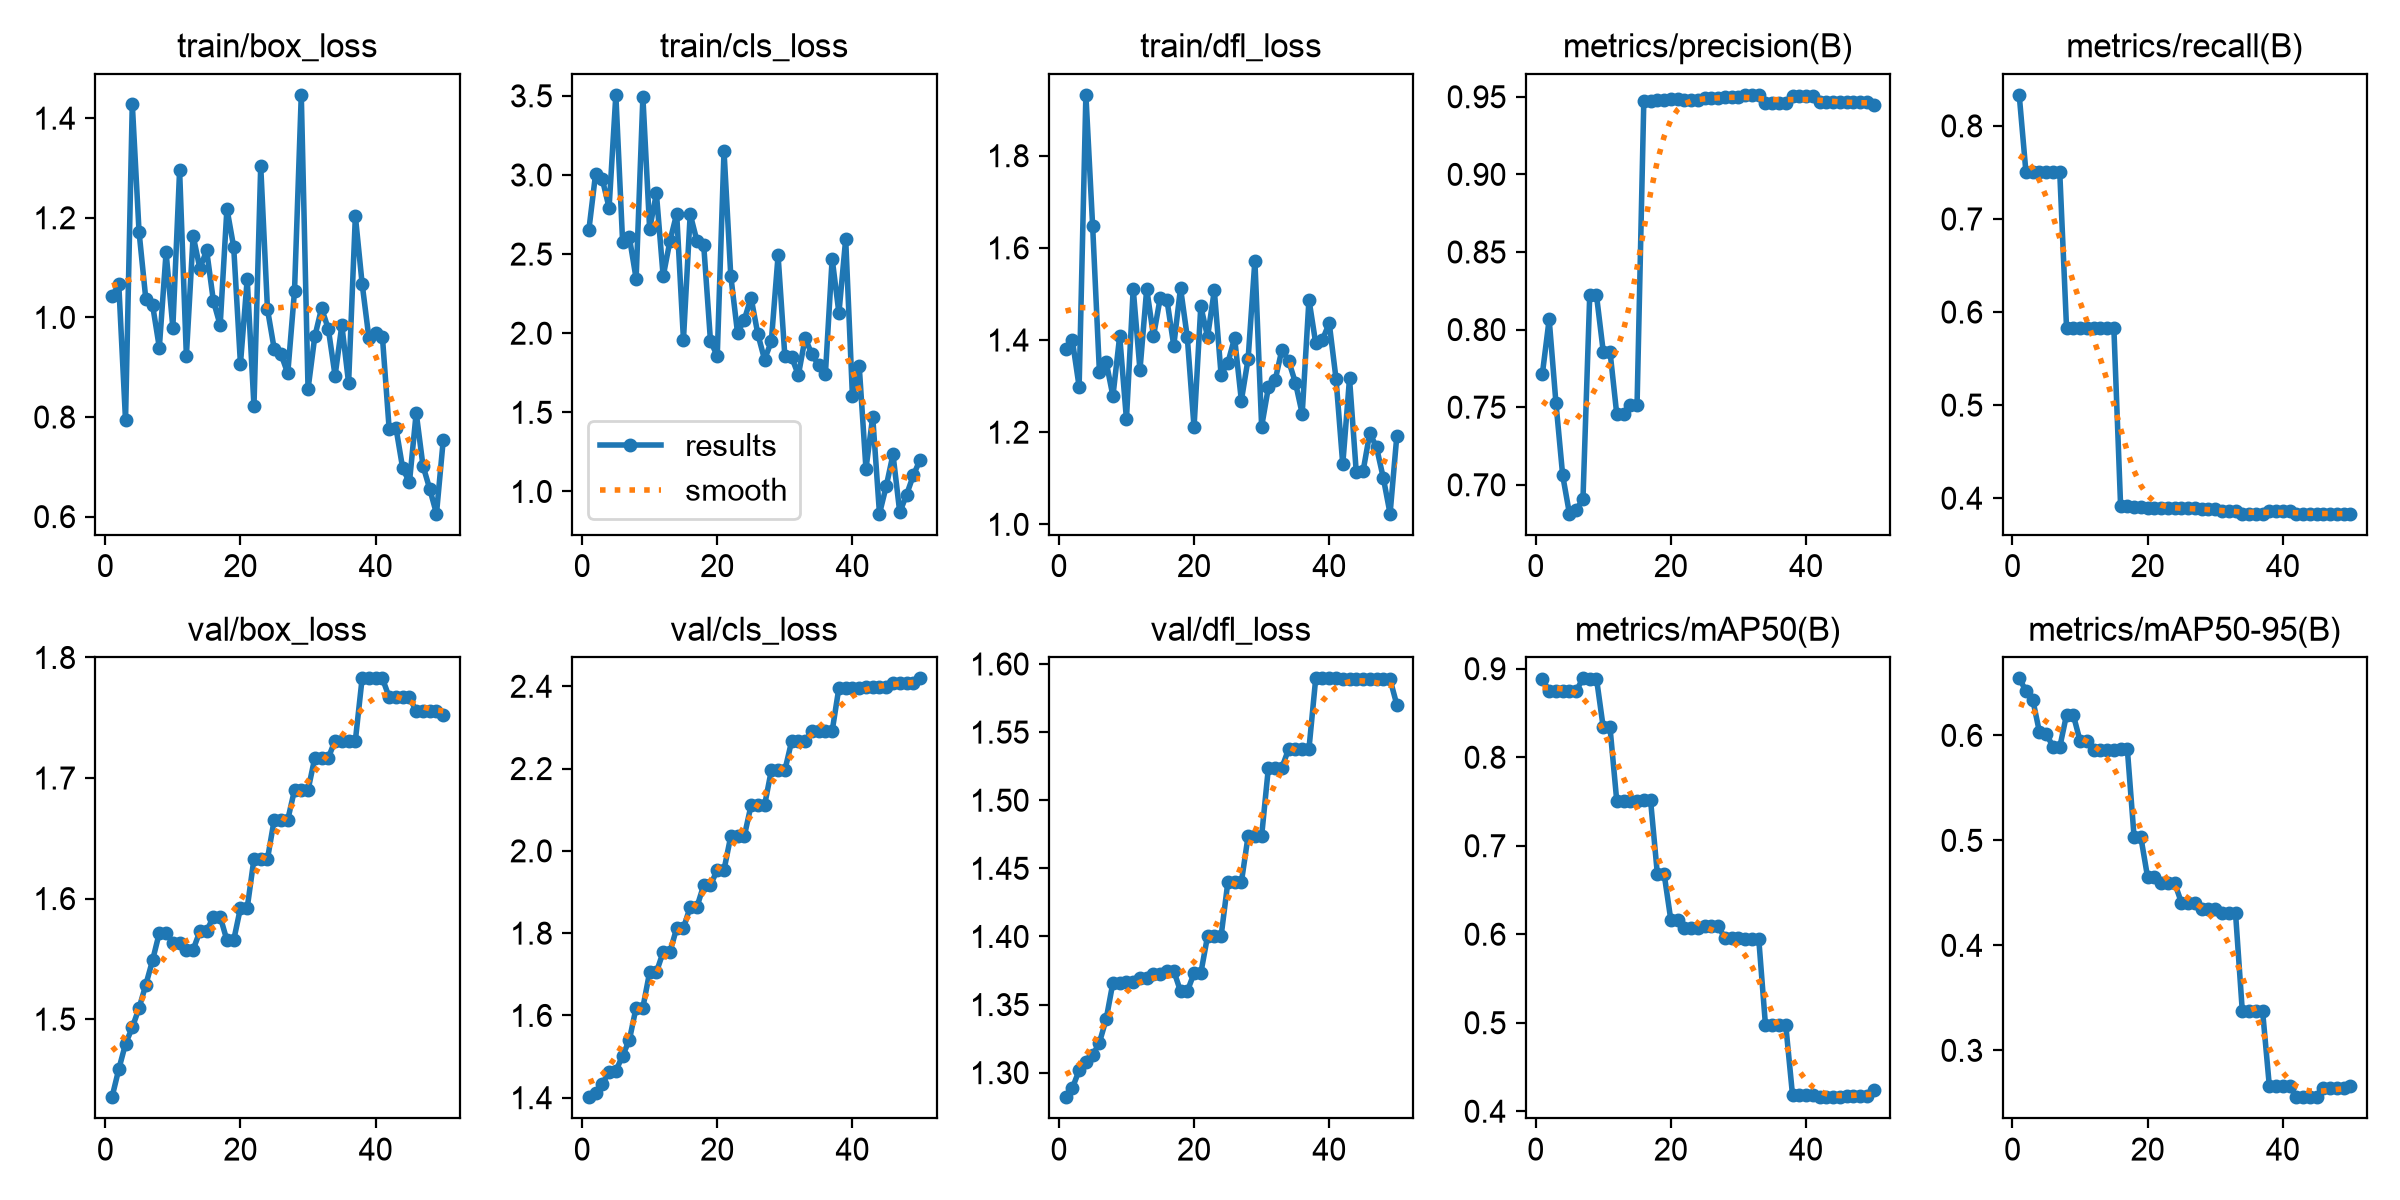

Source data for this figure (header and first rows):
epoch, time, train/box_loss, train/cls_loss, train/dfl_loss, metrics/precision(B), metrics/recall(B), metrics/mAP50(B), metrics/mAP50-95(B), val/box_loss, val/cls_loss, val/dfl_loss, lr/pg0, lr/pg1, lr/pg2
1, 22.72, 1.042, 2.649, 1.38, 0.7716, 0.8333, 0.8885, 0.6543, 1.435, 1.401, 1.282, 0, 0, 0
2, 40.89, 1.067, 3.006, 1.399, 0.8066, 0.75, 0.8746, 0.6424, 1.458, 1.412, 1.289, 1.16644e-06, 1.16644e-06, 1.16644e-06
3, 56.55, 0.7935, 2.973, 1.299, 0.7529, 0.75, 0.8743, 0.6341, 1.479, 1.434, 1.302, 2.28575e-06, 2.28575e-06, 2.28575e-06
4, 68.22, 1.429, 2.793, 1.932, 0.706, 0.75, 0.8747, 0.603, 1.493, 1.463, 1.308, 3.35794e-06, 3.35794e-06, 3.35794e-06
5, 79.14, 1.172, 3.506, 1.647, 0.6814, 0.75, 0.875, 0.6013, 1.509, 1.465, 1.313, 4.38301e-06, 4.38301e-06, 4.38301e-06
6, 90.2, 1.037, 2.578, 1.331, 0.6839, 0.75, 0.875, 0.5894, 1.528, 1.502, 1.322, 5.36095e-06, 5.36095e-06, 5.36095e-06
7, 101.2, 1.025, 2.606, 1.352, 0.6908, 0.75, 0.8891, 0.5888, 1.549, 1.54, 1.339, 6.29177e-06, 6.29177e-06, 6.29177e-06
8, 112.1, 0.9395, 2.345, 1.278, 0.8221, 0.5833, 0.889, 0.6196, 1.572, 1.619, 1.366, 7.17546e-06, 7.17546e-06, 7.17546e-06
9, 125.6, 1.131, 3.493, 1.409, 0.8221, 0.5833, 0.889, 0.6196, 1.572, 1.619, 1.366, 8.01203e-06, 8.01203e-06, 8.01203e-06
10, 137.2, 0.9796, 2.659, 1.228, 0.7859, 0.5833, 0.8336, 0.5947, 1.563, 1.705, 1.367, 8.80148e-06, 8.80148e-06, 8.80148e-06
11, 148.5, 1.295, 2.883, 1.511, 0.7859, 0.5833, 0.8336, 0.5947, 1.563, 1.705, 1.367, 9.5438e-06, 9.5438e-06, 9.5438e-06
12, 160.2, 0.9226, 2.359, 1.335, 0.7455, 0.5833, 0.7505, 0.5864, 1.558, 1.754, 1.37, 1.0239e-05, 1.0239e-05, 1.0239e-05
13, 171.2, 1.164, 2.582, 1.511, 0.7455, 0.5833, 0.7505, 0.5864, 1.558, 1.754, 1.37, 1.08871e-05, 1.08871e-05, 1.08871e-05
14, 184.6, 1.098, 2.755, 1.408, 0.7511, 0.5833, 0.7506, 0.5865, 1.573, 1.812, 1.372, 1.1488e-05, 1.1488e-05, 1.1488e-05
15, 195.6, 1.135, 1.959, 1.492, 0.7511, 0.5833, 0.7506, 0.5865, 1.573, 1.812, 1.372, 1.20418e-05, 1.20418e-05, 1.20418e-05
16, 206.7, 1.033, 2.752, 1.486, 0.947, 0.3916, 0.7514, 0.5866, 1.585, 1.864, 1.375, 1.25486e-05, 1.25486e-05, 1.25486e-05
17, 217.8, 0.9843, 2.583, 1.388, 0.947, 0.3916, 0.7514, 0.5866, 1.585, 1.864, 1.375, 1.30081e-05, 1.30081e-05, 1.30081e-05
18, 229.3, 1.218, 2.555, 1.513, 0.9478, 0.3905, 0.6685, 0.5029, 1.565, 1.917, 1.36, 1.34206e-05, 1.34206e-05, 1.34206e-05
19, 240.4, 1.141, 1.95, 1.406, 0.9478, 0.3905, 0.6685, 0.5029, 1.565, 1.917, 1.36, 1.37859e-05, 1.37859e-05, 1.37859e-05
20, 251.4, 0.9068, 1.857, 1.211, 0.9488, 0.3893, 0.616, 0.4647, 1.592, 1.954, 1.373, 1.41041e-05, 1.41041e-05, 1.41041e-05
21, 262.4, 1.077, 3.153, 1.474, 0.9488, 0.3893, 0.616, 0.4647, 1.592, 1.954, 1.373, 1.43752e-05, 1.43752e-05, 1.43752e-05
22, 273.4, 0.8221, 2.364, 1.407, 0.9479, 0.3897, 0.6067, 0.4594, 1.633, 2.036, 1.4, 1.45992e-05, 1.45992e-05, 1.45992e-05
23, 285.1, 1.304, 2.002, 1.508, 0.9479, 0.3897, 0.6067, 0.4594, 1.633, 2.036, 1.4, 1.4776e-05, 1.4776e-05, 1.4776e-05
24, 296, 1.016, 2.085, 1.325, 0.9479, 0.3897, 0.6067, 0.4594, 1.633, 2.036, 1.4, 1.49057e-05, 1.49057e-05, 1.49057e-05
25, 307, 0.9363, 2.225, 1.35, 0.949, 0.3891, 0.6091, 0.4406, 1.665, 2.11, 1.44, 1.49883e-05, 1.49883e-05, 1.49883e-05
26, 317.9, 0.926, 1.996, 1.405, 0.949, 0.3891, 0.6091, 0.4406, 1.665, 2.11, 1.44, 1.50238e-05, 1.50238e-05, 1.50238e-05
27, 328.8, 0.8876, 1.833, 1.269, 0.949, 0.3891, 0.6091, 0.4406, 1.665, 2.11, 1.44, 1.50121e-05, 1.50121e-05, 1.50121e-05
28, 339.9, 1.053, 1.949, 1.359, 0.95, 0.388, 0.5957, 0.4349, 1.69, 2.196, 1.474, 1.49533e-05, 1.49533e-05, 1.49533e-05
29, 351.7, 1.447, 2.491, 1.572, 0.95, 0.388, 0.5957, 0.4349, 1.69, 2.196, 1.474, 1.48474e-05, 1.48474e-05, 1.48474e-05
30, 362.9, 0.8561, 1.857, 1.212, 0.95, 0.388, 0.5957, 0.4349, 1.69, 2.196, 1.474, 1.46944e-05, 1.46944e-05, 1.46944e-05
31, 374, 0.9617, 1.85, 1.297, 0.9512, 0.3865, 0.5951, 0.4308, 1.717, 2.266, 1.524, 1.44942e-05, 1.44942e-05, 1.44942e-05
32, 385.4, 1.018, 1.735, 1.313, 0.9512, 0.3865, 0.5951, 0.4308, 1.717, 2.266, 1.524, 1.42469e-05, 1.42469e-05, 1.42469e-05
33, 396.5, 0.9769, 1.969, 1.379, 0.9512, 0.3865, 0.5951, 0.4308, 1.717, 2.266, 1.524, 1.39525e-05, 1.39525e-05, 1.39525e-05
34, 407.7, 0.883, 1.867, 1.354, 0.9459, 0.3833, 0.4972, 0.3377, 1.731, 2.291, 1.538, 1.3611e-05, 1.3611e-05, 1.3611e-05
35, 419.1, 0.9842, 1.798, 1.307, 0.9459, 0.3833, 0.4972, 0.3377, 1.731, 2.291, 1.538, 1.32223e-05, 1.32223e-05, 1.32223e-05
36, 430.4, 0.8683, 1.743, 1.24, 0.9459, 0.3833, 0.4972, 0.3377, 1.731, 2.291, 1.538, 1.27866e-05, 1.27866e-05, 1.27866e-05
37, 441.5, 1.204, 2.471, 1.488, 0.9459, 0.3833, 0.4972, 0.3377, 1.731, 2.291, 1.538, 1.23036e-05, 1.23036e-05, 1.23036e-05
38, 453, 1.068, 2.127, 1.393, 0.9502, 0.386, 0.4183, 0.2662, 1.783, 2.396, 1.589, 1.17736e-05, 1.17736e-05, 1.17736e-05
39, 464, 0.959, 2.594, 1.401, 0.9502, 0.386, 0.4183, 0.2662, 1.783, 2.396, 1.589, 1.11965e-05, 1.11965e-05, 1.11965e-05
40, 475.1, 0.9684, 1.602, 1.437, 0.9502, 0.386, 0.4183, 0.2662, 1.783, 2.396, 1.589, 1.05722e-05, 1.05722e-05, 1.05722e-05
41, 487.7, 0.9613, 1.793, 1.316, 0.9502, 0.386, 0.4183, 0.2662, 1.783, 2.396, 1.589, 9.9008e-06, 9.9008e-06, 9.9008e-06
42, 499, 0.776, 1.144, 1.13, 0.9463, 0.3833, 0.4158, 0.2554, 1.767, 2.398, 1.589, 9.18228e-06, 9.18228e-06, 9.18228e-06
43, 510.6, 0.7788, 1.471, 1.317, 0.9463, 0.3833, 0.4158, 0.2554, 1.767, 2.398, 1.589, 8.41663e-06, 8.41663e-06, 8.41663e-06
44, 521.8, 0.6972, 0.8594, 1.113, 0.9463, 0.3833, 0.4158, 0.2554, 1.767, 2.398, 1.589, 7.60386e-06, 7.60386e-06, 7.60386e-06
45, 532.9, 0.6688, 1.034, 1.115, 0.9463, 0.3833, 0.4158, 0.2554, 1.767, 2.398, 1.589, 6.74397e-06, 6.74397e-06, 6.74397e-06
46, 544.3, 0.8084, 1.234, 1.198, 0.9464, 0.3833, 0.4172, 0.264, 1.755, 2.408, 1.589, 5.83695e-06, 5.83695e-06, 5.83695e-06
47, 556.9, 0.7023, 0.868, 1.167, 0.9464, 0.3833, 0.4172, 0.264, 1.755, 2.408, 1.589, 4.88281e-06, 4.88281e-06, 4.88281e-06
48, 575, 0.6557, 0.9784, 1.101, 0.9464, 0.3833, 0.4172, 0.264, 1.755, 2.408, 1.589, 3.88154e-06, 3.88154e-06, 3.88154e-06
49, 588.1, 0.6059, 1.101, 1.023, 0.9464, 0.3833, 0.4172, 0.264, 1.755, 2.408, 1.589, 2.83315e-06, 2.83315e-06, 2.83315e-06
50, 601.5, 0.7537, 1.2, 1.192, 0.9449, 0.3833, 0.4245, 0.2662, 1.752, 2.419, 1.57, 1.73764e-06, 1.73764e-06, 1.73764e-06
